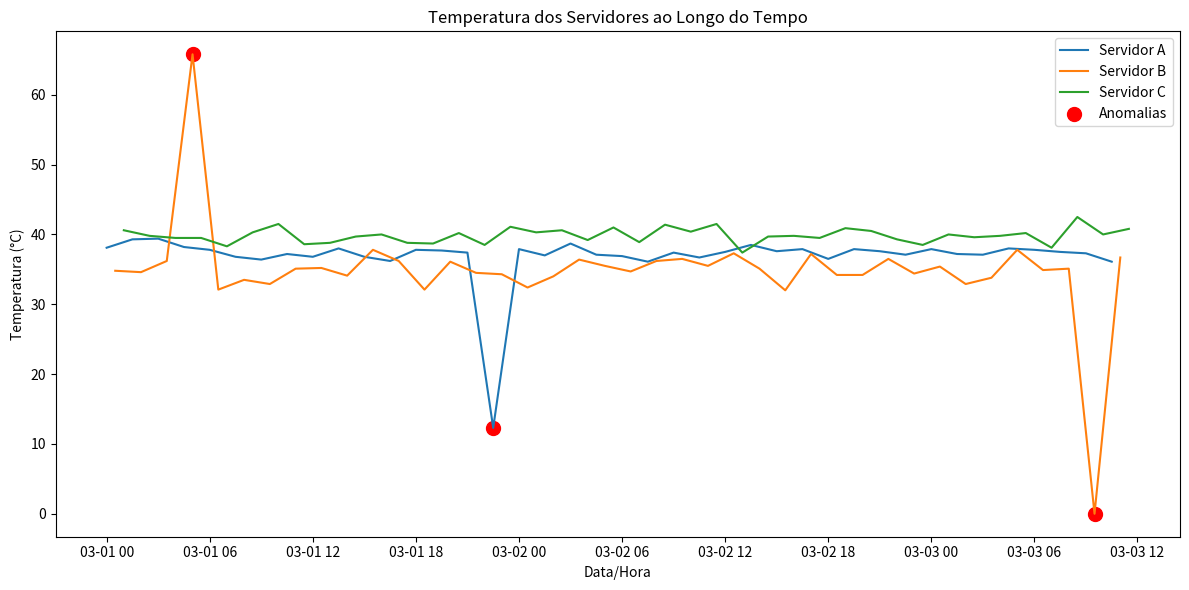
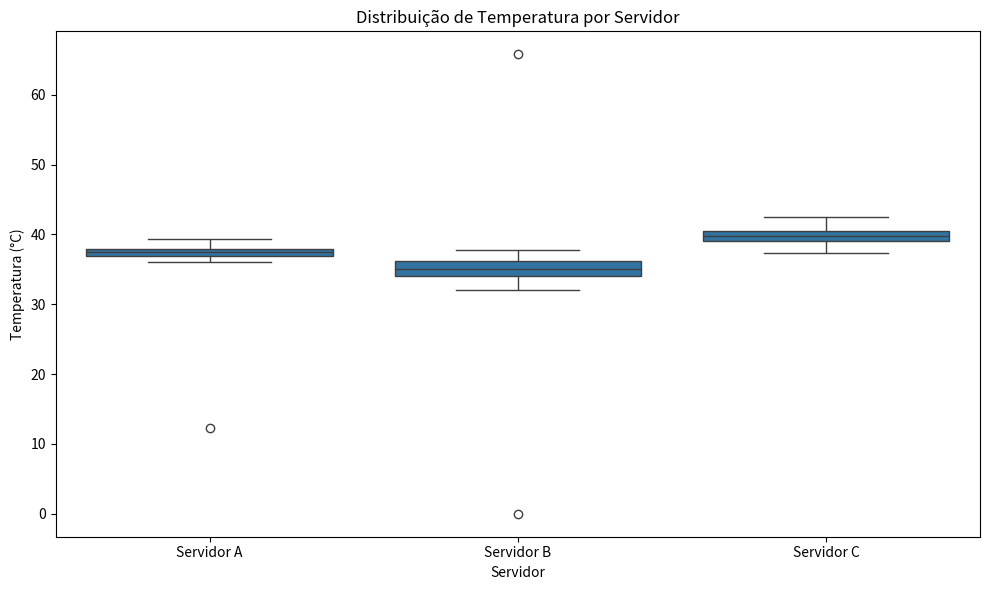
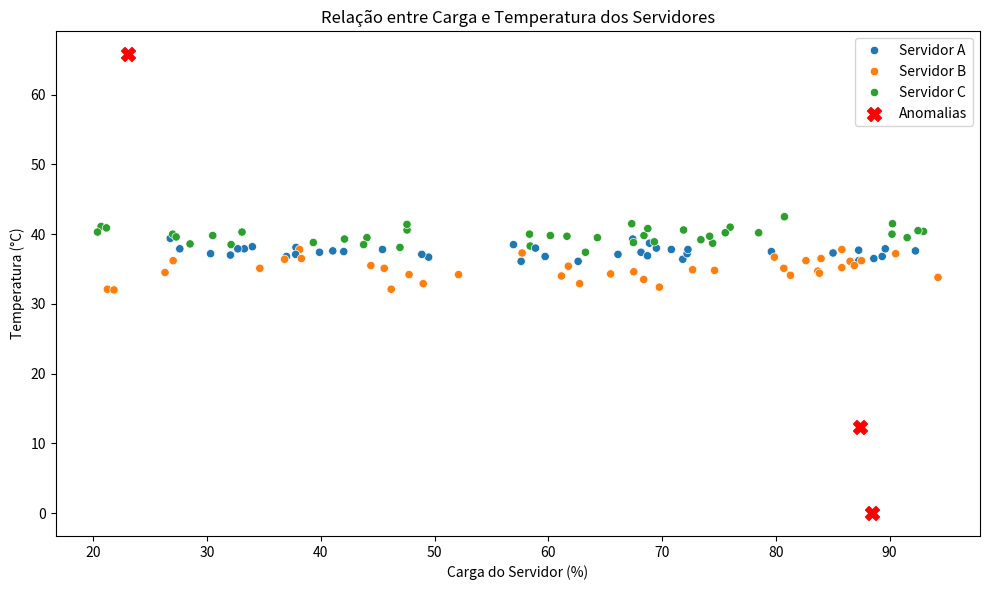

Write the Python code that produced these figures, in order.
import pandas as pd
import numpy as np
import matplotlib.pyplot as plt
import seaborn as sns
from datetime import datetime, timedelta

# Configurar seed para reprodutibilidade
np.random.seed(42)

# Definir os servidores
servidores = ['Servidor A', 'Servidor B', 'Servidor C']

# Função para gerar temperatura normal para cada servidor
def gerar_temperatura_normal(servidor):
    if servidor == 'Servidor A':
        # Servidor A opera normalmente entre 35-40°C
        return round(np.random.normal(37.5, 1.2), 1)
    elif servidor == 'Servidor B':
        # Servidor B opera normalmente entre 32-38°C
        return round(np.random.normal(35.0, 1.5), 1)
    elif servidor == 'Servidor C':
        # Servidor C opera normalmente entre 38-42°C
        return round(np.random.normal(40.0, 1.0), 1)
    return 0

# Criar dataframe base
data_inicio = datetime(2024, 3, 1, 0, 0)  # Começando à meia-noite
registros = []

# Gerar 120 registros (40 por servidor)
for i in range(120):
    # Alternar entre os servidores
    servidor = servidores[i % len(servidores)]
    
    # Calcular timestamp (incrementando a cada 30 minutos)
    timestamp = data_inicio + timedelta(minutes=30 * i)
    
    # Gerar temperatura normal
    temperatura = gerar_temperatura_normal(servidor)
    
    # Adicionar ao dataframe
    registros.append({
        'timestamp': timestamp,
        'servidor': servidor,
        'temperatura_c': temperatura,
        'anomalia': False
    })

# Converter para DataFrame
df = pd.DataFrame(registros)

# Inserir anomalias pontuais bem evidentes
# Anomalia 1: Servidor A com temperatura muito alta (superaquecimento)
indice_anomalia1 = 10
df.loc[indice_anomalia1, 'temperatura_c'] = 65.8
df.loc[indice_anomalia1, 'anomalia'] = True

# Anomalia 2: Servidor B com temperatura muito baixa (possível falha no sensor)
indice_anomalia2 = 45
df.loc[indice_anomalia2, 'temperatura_c'] = 12.3
df.loc[indice_anomalia2, 'anomalia'] = True

# Anomalia 4: Servidor A com temperatura zero (possível desligamento)
indice_anomalia4 = 115
df.loc[indice_anomalia4, 'temperatura_c'] = 0.0
df.loc[indice_anomalia4, 'anomalia'] = True

# Adicionar colunas úteis para análise
df['hora'] = df['timestamp'].dt.hour
df['dia_semana'] = df['timestamp'].dt.day_name()
df['carga'] = np.random.uniform(20, 95, size=len(df))  # Carga do servidor (%)

# Salvar o dataset
df.to_csv('temperatura_servidores.csv', index=False)

# Visualizar informações básicas
print(f"Total de registros: {len(df)}")
print(f"Total de anomalias: {df['anomalia'].sum()}")
print(f"Percentual de anomalias: {df['anomalia'].sum() / len(df) * 100:.2f}%")

# Visualizar temperatura por servidor
plt.figure(figsize=(12, 6))
sns.lineplot(x='timestamp', y='temperatura_c', hue='servidor', data=df)
plt.scatter(df[df['anomalia']]['timestamp'], df[df['anomalia']]['temperatura_c'], 
           color='red', s=100, label='Anomalias')
plt.title('Temperatura dos Servidores ao Longo do Tempo')
plt.xlabel('Data/Hora')
plt.ylabel('Temperatura (°C)')
plt.legend()
plt.tight_layout()
plt.savefig('temperatura_servidores.png')
plt.show()

# Visualizar distribuição de temperatura por servidor
plt.figure(figsize=(10, 6))
sns.boxplot(x='servidor', y='temperatura_c', data=df)
plt.title('Distribuição de Temperatura por Servidor')
plt.xlabel('Servidor')
plt.ylabel('Temperatura (°C)')
plt.tight_layout()
plt.savefig('distribuicao_temperatura.png')
plt.show()

# Visualizar relação entre temperatura e carga
plt.figure(figsize=(10, 6))
sns.scatterplot(x='carga', y='temperatura_c', hue='servidor', data=df)
plt.scatter(df[df['anomalia']]['carga'], df[df['anomalia']]['temperatura_c'], 
           color='red', s=100, marker='X', label='Anomalias')
plt.title('Relação entre Carga e Temperatura dos Servidores')
plt.xlabel('Carga do Servidor (%)')
plt.ylabel('Temperatura (°C)')
plt.legend()
plt.tight_layout()
plt.savefig('temperatura_vs_carga.png')
plt.show()

print("Análise concluída! Dados salvos em 'temperatura_servidores.csv'")
print("Visualizações salvas em arquivos PNG") 